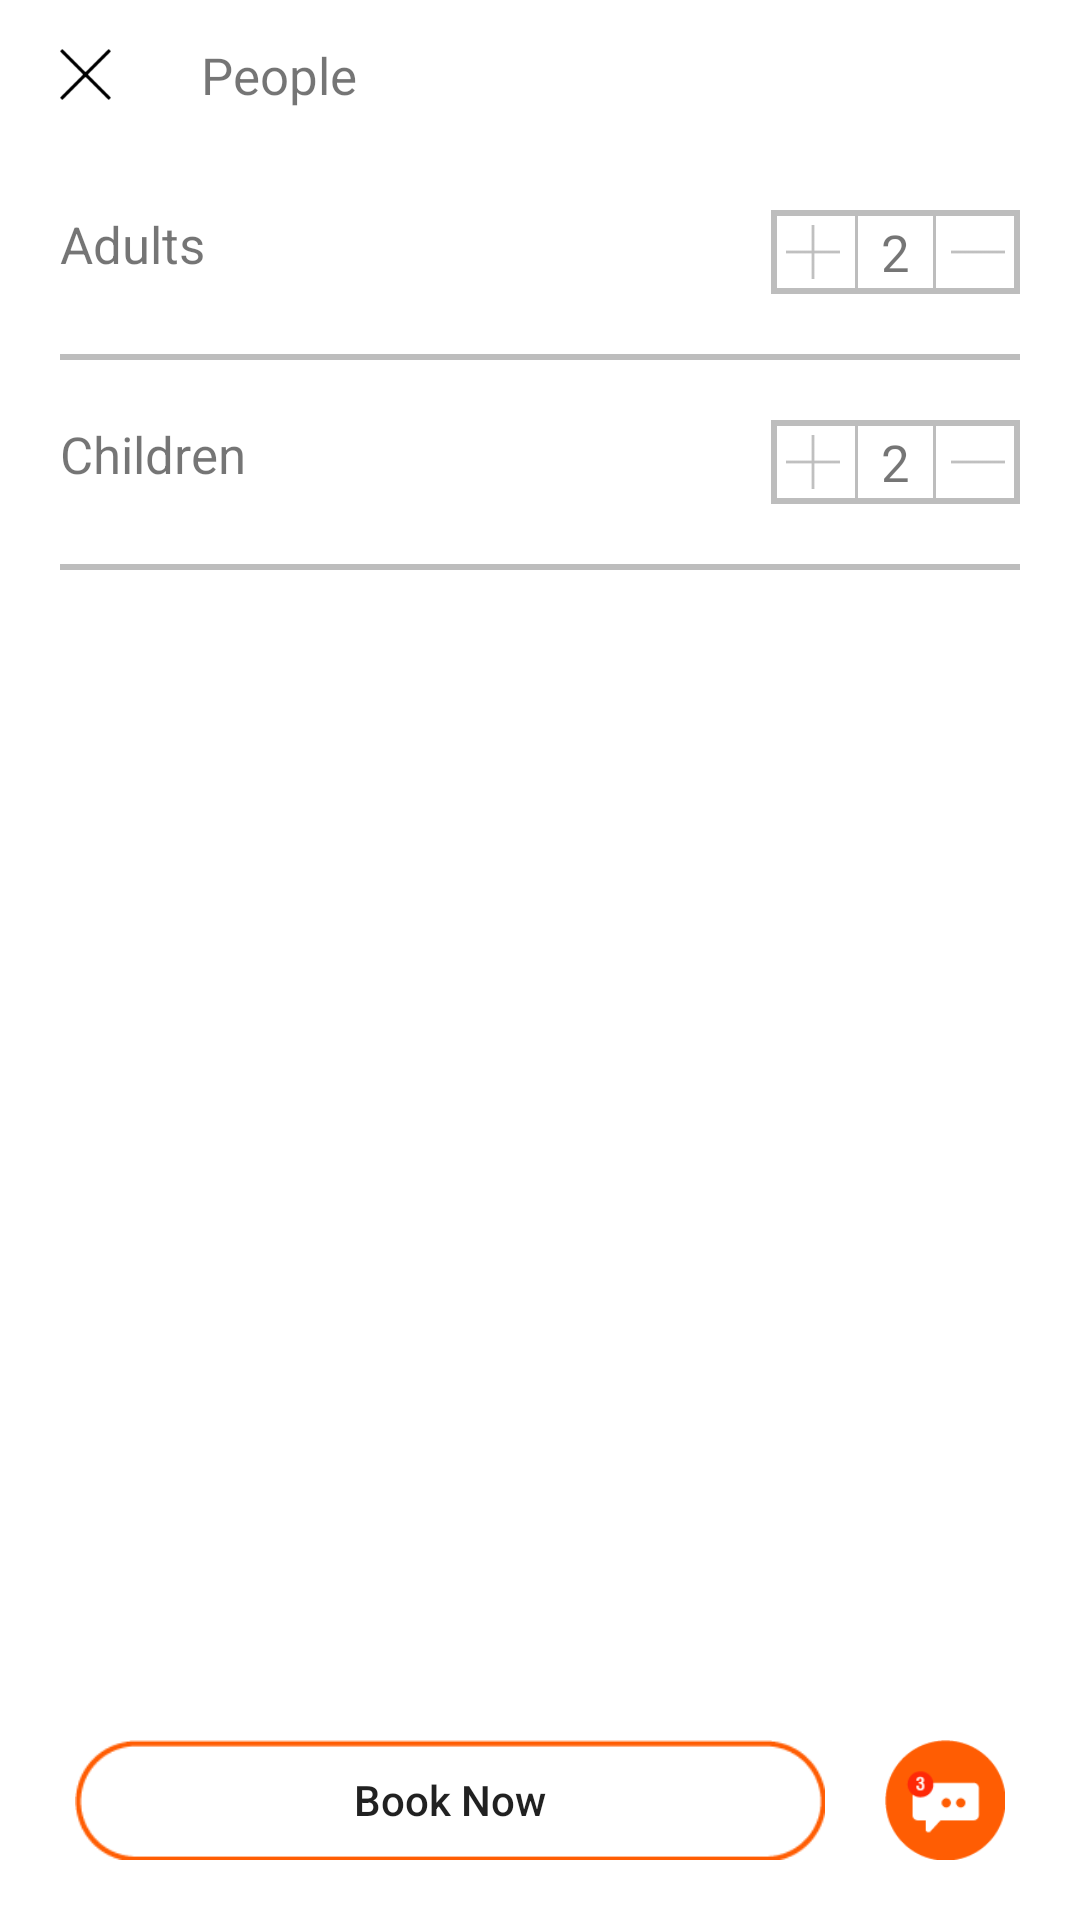

The Android layout XML behind this screen, and the referenced resources:
<!-- AndroidManifest.xml: application theme AppTheme -->
<!-- res/layout/people.xml -->
<?xml version="1.0" encoding="utf-8"?>
<RelativeLayout
    xmlns:android="http://schemas.android.com/apk/res/android" android:layout_width="match_parent"
    android:layout_height="match_parent"
    android:background="@color/color_white">

    <LinearLayout
        android:id="@+id/ll1"
        android:layout_width="match_parent"
        android:layout_height="50sp"
        android:layout_alignParentTop="true"
        android:orientation="horizontal">

    <ImageView
        android:layout_width="17sp"
        android:layout_height="17sp"
        android:layout_marginLeft="20sp"
        android:layout_gravity="center"
        android:src="@drawable/cross"/>

    <TextView
        android:layout_width="wrap_content"
        android:layout_height="wrap_content"
        android:layout_gravity="center"
        android:text="People"
        android:textSize="17sp"
        android:layout_marginLeft="30sp"/>

    </LinearLayout>


    <LinearLayout
        android:layout_below="@+id/ll1"
        android:id="@+id/ll2"
        android:layout_width="match_parent"
        android:layout_height="wrap_content"
        android:layout_margin="20sp"
        android:orientation="vertical">
        <LinearLayout
            android:layout_width="match_parent"
            android:layout_height="wrap_content"
            android:orientation="horizontal">
            <TextView
                android:layout_width="0sp"
                android:layout_weight="0.8"
                android:layout_height="wrap_content"
                android:text="Adults"
                android:textSize="17sp"
                />
            <LinearLayout
                android:layout_width="wrap_content"
                android:layout_height="wrap_content"
                android:background="@drawable/boundry"
                android:orientation="horizontal">
            <ImageView
                android:layout_width="18sp"
                android:layout_height="18sp"
                android:layout_margin="5sp"
                android:src="@drawable/add"/>
                <View
                    android:layout_width="1sp"
                    android:layout_height="match_parent"
                    android:background="@color/graycolor"/>
                <TextView
                    android:layout_width="25sp"
                    android:gravity="center"
                    android:textSize="17sp"
                    android:layout_gravity="center"
                    android:layout_height="wrap_content"
                    android:text="2"/>
                <View
                    android:layout_width="1sp"
                    android:layout_height="match_parent"
                    android:background="@color/graycolor"/>
                <ImageView
                    android:layout_width="18sp"
                    android:layout_height="18sp"
                    android:layout_margin="5sp"
                    android:src="@drawable/substract"/>
            </LinearLayout>

        </LinearLayout>

    </LinearLayout>
    <View
        android:id="@+id/v1"
        android:layout_below="@+id/ll2"
        android:layout_width="match_parent"
        android:layout_height="2sp"
        android:background="@color/graycolor"
        android:layout_marginLeft="20sp"
        android:layout_marginRight="20sp" />
    <LinearLayout
        android:layout_below="@+id/v1"
        android:id="@+id/ll3"
        android:layout_width="match_parent"
        android:layout_height="wrap_content"
        android:layout_margin="20sp"
        android:orientation="vertical">
        <LinearLayout
            android:layout_width="match_parent"
            android:layout_height="wrap_content"
            android:orientation="horizontal">
            <TextView
                android:layout_width="0sp"
                android:layout_weight="0.8"
                android:layout_height="wrap_content"
                android:text="Children"
                android:textSize="17sp"
                />
            <LinearLayout
                android:layout_width="wrap_content"
                android:layout_height="wrap_content"
                android:background="@drawable/boundry"
                android:orientation="horizontal">
                <ImageView
                    android:layout_width="18sp"
                    android:layout_height="18sp"
                    android:layout_margin="5sp"
                    android:src="@drawable/add"/>
                <View
                    android:layout_width="1sp"
                    android:layout_height="match_parent"
                    android:background="@color/graycolor"/>
                <TextView
                    android:layout_width="25sp"
                    android:gravity="center"
                    android:textSize="17sp"
                    android:layout_gravity="center"
                    android:layout_height="wrap_content"
                    android:text="2"/>
                <View
                    android:layout_width="1sp"
                    android:layout_height="match_parent"
                    android:background="@color/graycolor"/>
                <ImageView
                    android:layout_width="18sp"
                    android:layout_height="18sp"
                    android:layout_margin="5sp"
                    android:src="@drawable/substract"/>
            </LinearLayout>

        </LinearLayout>

    </LinearLayout>
    <View
        android:layout_below="@+id/ll3"
        android:layout_width="match_parent"
        android:layout_height="2sp"
        android:background="@color/graycolor"
        android:layout_marginLeft="20sp"
        android:layout_marginRight="20sp" />

    <LinearLayout
        android:layout_width="wrap_content"
        android:layout_height="wrap_content"
        android:layout_alignParentBottom="true"
        android:layout_marginBottom="20sp"
        android:layout_centerInParent="true"
        android:orientation="horizontal">
    <Button
        android:layout_width="250sp"
        android:layout_height="40sp"
        android:background="@drawable/orangeroundboundry"
        android:text="Book Now"
        android:textAllCaps="false"
    />
        <ImageView
            android:layout_width="40sp"
            android:layout_height="40sp"
            android:layout_marginLeft="20sp"
            android:src="@drawable/inbox"
            android:layout_gravity="center"/>
    </LinearLayout>
</RelativeLayout>
<!-- resources referenced by this layout -->
<resources>
  <color name="color_white">#fff</color>
  <color name="graycolor">#BDBDBD</color>
  <!-- drawable add: png bitmap (drawable, 413 bytes) -->
  <!-- drawable boundry (drawable) -->
  <?xml version="1.0" encoding="utf-8"?>
  <shape xmlns:android="http://schemas.android.com/apk/res/android" android:shape="rectangle" >
      <solid android:color="@android:color/white" />
      <stroke android:width="2dip" android:color="#BDBDBD"/>
  </shape>
  <!-- drawable cross: png bitmap (drawable, 582 bytes) -->
  <!-- drawable inbox: png bitmap (drawable, 1241 bytes) -->
  <!-- drawable orangeroundboundry: png bitmap (drawable, 963 bytes) -->
  <!-- drawable substract: png bitmap (drawable, 358 bytes) -->
  <style name="AppTheme" parent="Theme.AppCompat.Light.DarkActionBar">
          
          <item name="colorPrimary">@color/colorPrimary</item>
          <item name="colorPrimaryDark">@color/colorPrimaryDark</item>
          <item name="colorAccent">@color/colorAccent</item>
      </style>
  <color name="colorPrimary">#fff</color>
  <color name="colorPrimaryDark">#2c83db</color>
  <color name="colorAccent">#ff5500</color>
</resources>
